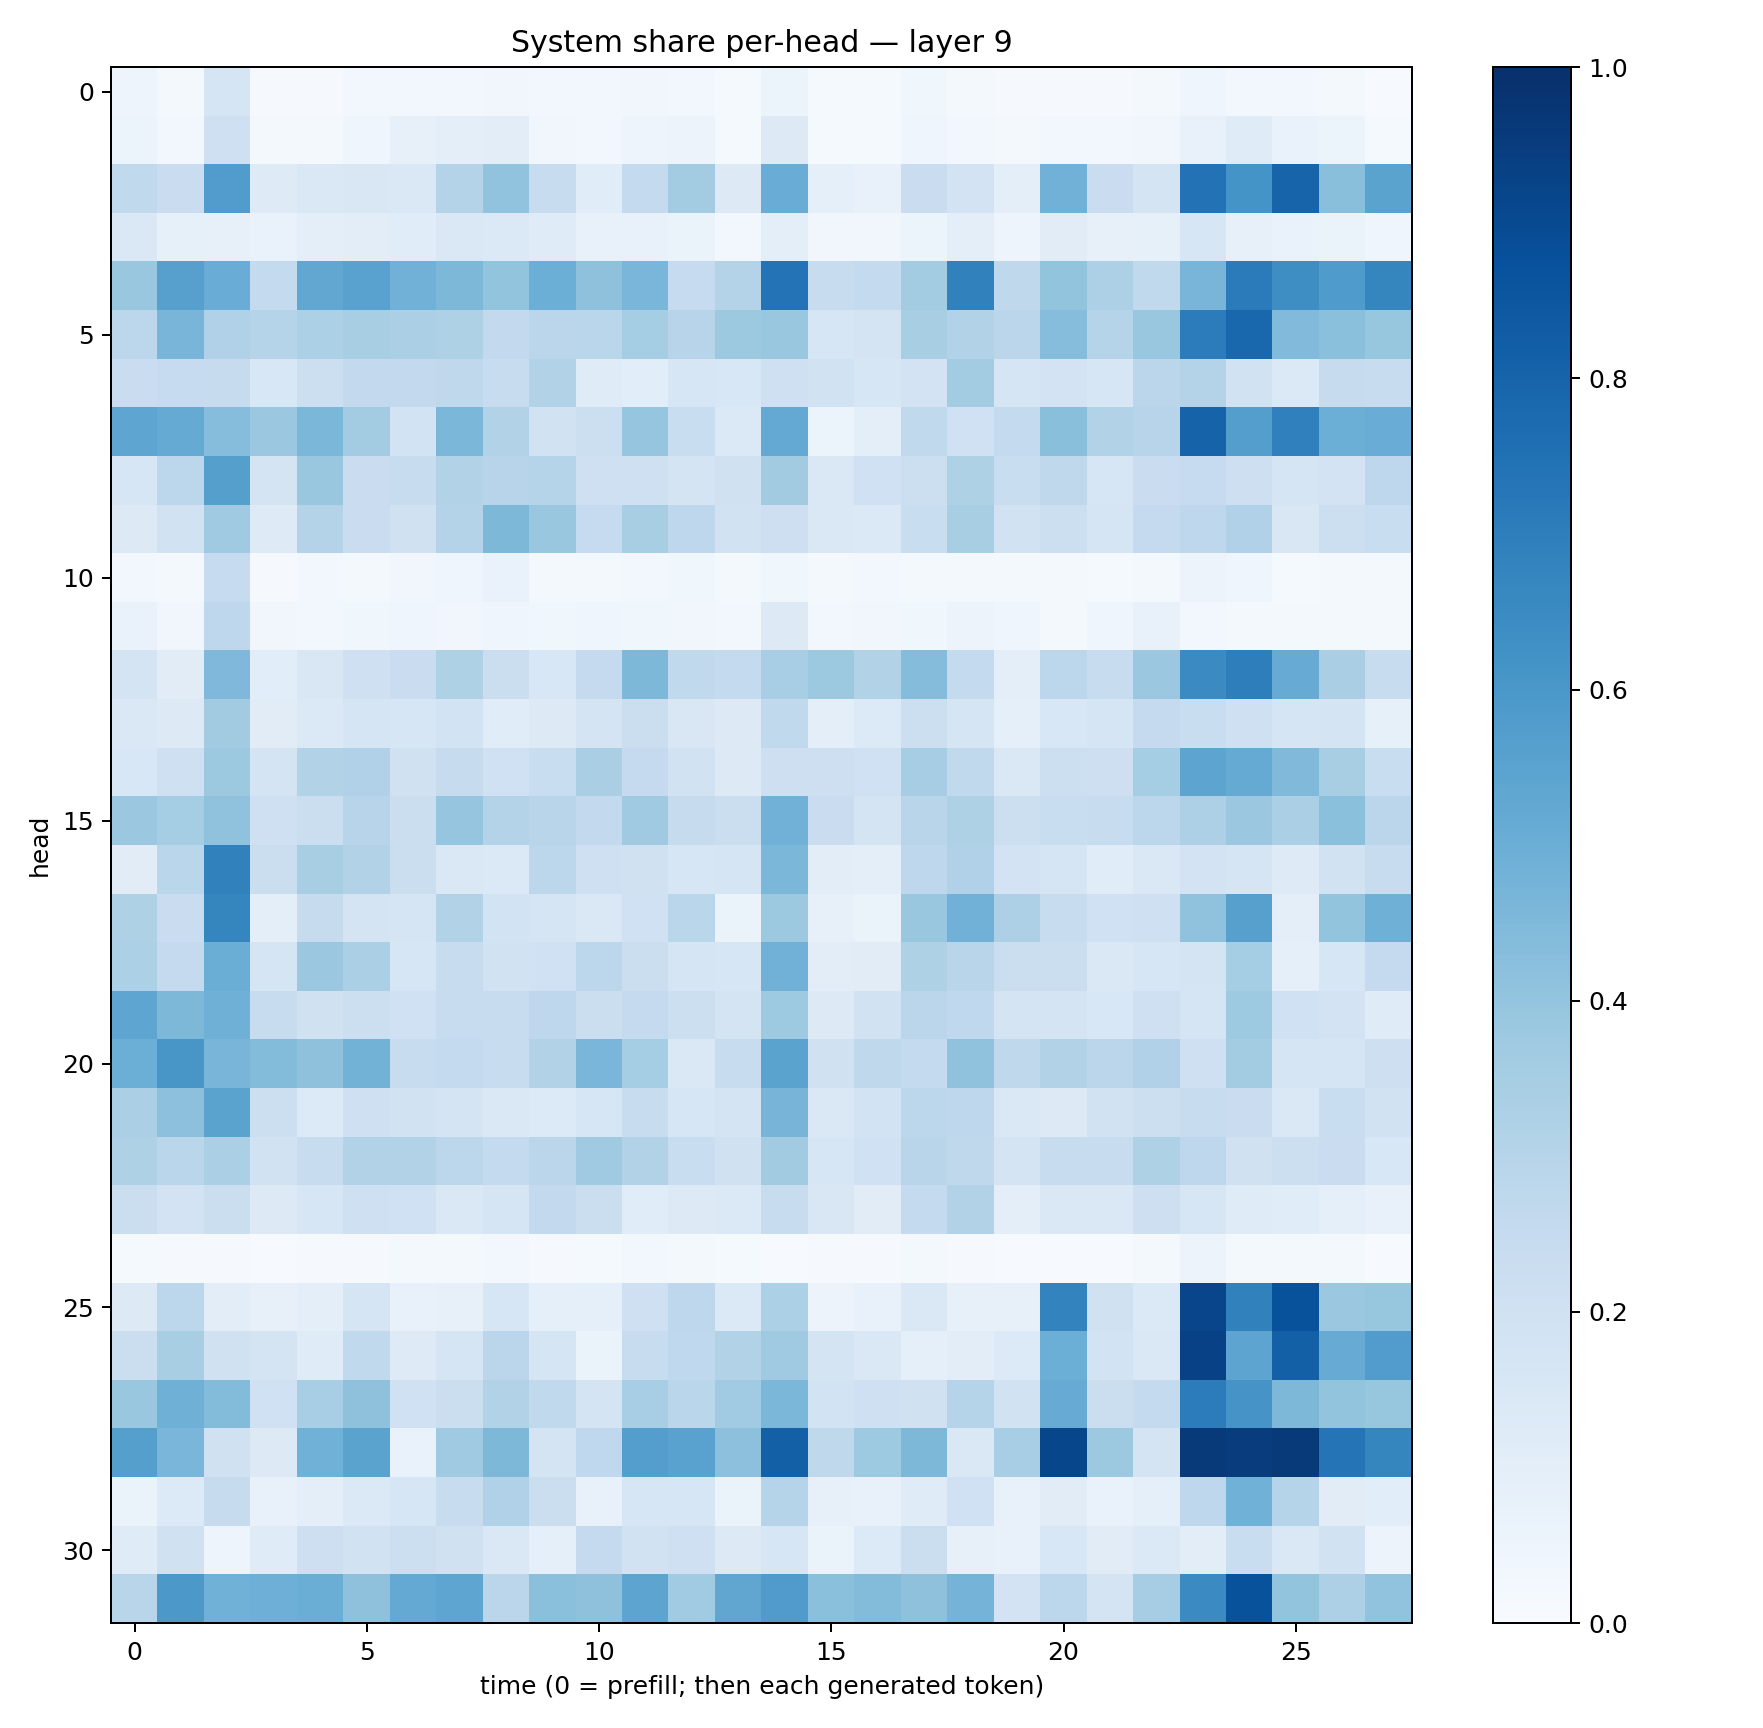

The data file committed next to this chart (first rows):
0.04695962, 0.019773811, 0.16762978, 0.008261988, 0.010702927, 0.028623572, 0.025243394, 0.030699756, 0.034742802, 0.0238898, 0.02545073, 0.03249733, 0.02393673, 0.014787282, 0.060537264, 0.0121950265, 0.012144041, 0.038813006, 0.015940707, 0.008931207, 0.010819448, 0.010244103, 0.018422311, 0.04092956
0.05997, 0.02813, 0.2037, 0.02058, 0.01983, 0.04004, 0.08125, 0.09422, 0.1052, 0.03308, 0.03084, 0.04876, 0.05824, 0.01421, 0.13, 0.01452, 0.01378, 0.04329, 0.026, 0.0159, 0.02542, 0.02884, 0.0339, 0.0719
0.2634, 0.2295, 0.5752, 0.124, 0.1476, 0.1504, 0.1446, 0.3057, 0.4062, 0.2358, 0.1152, 0.2565, 0.3562, 0.1271, 0.5049, 0.09368, 0.07154, 0.2275, 0.1816, 0.09447, 0.4843, 0.229, 0.1753, 0.7435
0.1471, 0.08313, 0.08125, 0.06847, 0.09458, 0.1021, 0.1154, 0.1429, 0.1382, 0.1186, 0.07108, 0.07721, 0.06311, 0.02925, 0.09424, 0.03176, 0.03388, 0.06097, 0.09659, 0.04905, 0.1125, 0.07854, 0.08389, 0.1574
0.39, 0.5597, 0.5051, 0.2567, 0.5278, 0.5517, 0.4805, 0.4533, 0.4005, 0.4973, 0.4119, 0.4629, 0.2473, 0.3065, 0.7418, 0.24, 0.2546, 0.3562, 0.6845, 0.2722, 0.4023, 0.3256, 0.2624, 0.4675
0.2806, 0.4682, 0.3194, 0.2993, 0.3289, 0.3435, 0.3321, 0.3228, 0.2592, 0.2847, 0.2865, 0.3544, 0.2965, 0.3753, 0.3853, 0.1622, 0.178, 0.3434, 0.3103, 0.2838, 0.4321, 0.3023, 0.3855, 0.7053
0.23, 0.2496, 0.2431, 0.1542, 0.2159, 0.2587, 0.2579, 0.2725, 0.241, 0.3125, 0.1191, 0.106, 0.1581, 0.1524, 0.2073, 0.1894, 0.1633, 0.1822, 0.356, 0.1691, 0.1816, 0.1607, 0.2818, 0.305
0.537, 0.5192, 0.4323, 0.3794, 0.4605, 0.3558, 0.1842, 0.459, 0.3107, 0.1952, 0.2175, 0.395, 0.2305, 0.1369, 0.5218, 0.06075, 0.1014, 0.2631, 0.2023, 0.2558, 0.4254, 0.3106, 0.2953, 0.801
0.159, 0.28, 0.5646, 0.1791, 0.3837, 0.228, 0.2399, 0.3117, 0.2967, 0.3035, 0.2083, 0.2042, 0.1778, 0.1966, 0.3625, 0.1473, 0.2001, 0.2169, 0.3234, 0.2317, 0.2715, 0.1596, 0.2303, 0.2499
0.1318, 0.1922, 0.3693, 0.1242, 0.3083, 0.2269, 0.1956, 0.3082, 0.4548, 0.3882, 0.2465, 0.3425, 0.275, 0.1905, 0.211, 0.1447, 0.1381, 0.2306, 0.341, 0.1892, 0.2163, 0.1704, 0.2509, 0.2745
0.02553, 0.02174, 0.2477, 0.01113, 0.02687, 0.01743, 0.03295, 0.04118, 0.06748, 0.01871, 0.02, 0.02376, 0.0353, 0.01747, 0.03678, 0.01784, 0.02747, 0.02325, 0.02058, 0.01788, 0.01893, 0.0124, 0.02132, 0.05717
0.06901, 0.03299, 0.2745, 0.03184, 0.02783, 0.03577, 0.04434, 0.0321, 0.04412, 0.03678, 0.04484, 0.03838, 0.03209, 0.02651, 0.1252, 0.0273, 0.03196, 0.03561, 0.05615, 0.03928, 0.02237, 0.04525, 0.07121, 0.03105
0.1777, 0.1132, 0.4512, 0.1086, 0.149, 0.2089, 0.23, 0.3207, 0.2203, 0.1523, 0.2502, 0.4564, 0.2654, 0.2543, 0.3454, 0.3775, 0.3134, 0.4357, 0.2545, 0.1005, 0.2784, 0.2387, 0.3806, 0.6488
0.1463, 0.1274, 0.3594, 0.1119, 0.14, 0.1687, 0.162, 0.1853, 0.1144, 0.1277, 0.1776, 0.2242, 0.1487, 0.1289, 0.2654, 0.09969, 0.134, 0.2149, 0.167, 0.09133, 0.1561, 0.1671, 0.2521, 0.2328
0.1528, 0.2094, 0.3766, 0.1762, 0.3127, 0.3182, 0.1968, 0.2429, 0.1998, 0.2333, 0.336, 0.253, 0.1922, 0.1327, 0.2122, 0.2117, 0.2025, 0.3481, 0.2621, 0.1418, 0.2167, 0.2135, 0.352, 0.5422
0.3821, 0.3551, 0.4081, 0.2093, 0.2258, 0.2959, 0.2236, 0.3952, 0.3081, 0.2925, 0.2585, 0.3675, 0.2443, 0.2238, 0.4813, 0.2271, 0.1754, 0.2901, 0.3241, 0.2149, 0.2317, 0.2356, 0.2807, 0.3267
0.1095, 0.2873, 0.6861, 0.2243, 0.3418, 0.3127, 0.2262, 0.1479, 0.1395, 0.2782, 0.2053, 0.1974, 0.1583, 0.1702, 0.4577, 0.1035, 0.1009, 0.2747, 0.3166, 0.1821, 0.1681, 0.1148, 0.1478, 0.1804
0.3218, 0.2292, 0.6697, 0.0962, 0.2442, 0.1727, 0.1644, 0.3113, 0.1855, 0.165, 0.148, 0.2006, 0.2861, 0.06332, 0.3776, 0.08168, 0.0631, 0.3901, 0.4828, 0.3258, 0.2412, 0.2012, 0.2096, 0.4093
0.3282, 0.252, 0.501, 0.1641, 0.3819, 0.3347, 0.1607, 0.2371, 0.193, 0.2011, 0.2787, 0.2231, 0.1648, 0.1628, 0.4832, 0.1034, 0.113, 0.3242, 0.2923, 0.224, 0.2193, 0.143, 0.157, 0.1744
0.5369, 0.4536, 0.4912, 0.2351, 0.1979, 0.2181, 0.2009, 0.2414, 0.2348, 0.2742, 0.2199, 0.2537, 0.2179, 0.1769, 0.373, 0.1278, 0.1921, 0.2816, 0.2664, 0.1762, 0.1757, 0.1561, 0.2051, 0.1658
0.4994, 0.6052, 0.4666, 0.4399, 0.4131, 0.4766, 0.2409, 0.2544, 0.2383, 0.3123, 0.4636, 0.3527, 0.1428, 0.2381, 0.5505, 0.1983, 0.2702, 0.2551, 0.4084, 0.2731, 0.312, 0.2834, 0.3193, 0.2035
0.3321, 0.4146, 0.5506, 0.2175, 0.1348, 0.2104, 0.193, 0.1765, 0.143, 0.1329, 0.1637, 0.2394, 0.1618, 0.1737, 0.4716, 0.1438, 0.1856, 0.2776, 0.2752, 0.1441, 0.1327, 0.1934, 0.2176, 0.2385
0.3217, 0.2852, 0.3331, 0.1909, 0.238, 0.3126, 0.3134, 0.2807, 0.255, 0.2835, 0.3703, 0.3149, 0.2317, 0.1971, 0.3611, 0.1616, 0.201, 0.2901, 0.2713, 0.1797, 0.2383, 0.2359, 0.3214, 0.2767
0.2248, 0.1833, 0.2251, 0.1251, 0.1563, 0.2094, 0.2021, 0.1435, 0.1691, 0.2602, 0.2258, 0.114, 0.1318, 0.1406, 0.2396, 0.1509, 0.1131, 0.2574, 0.315, 0.09819, 0.1481, 0.1467, 0.213, 0.1613
0.01501, 0.00983, 0.01148, 0.006896, 0.008216, 0.008052, 0.01879, 0.01658, 0.02927, 0.009008, 0.0124, 0.02378, 0.02031, 0.01254, 0.007758, 0.009931, 0.01051, 0.01972, 0.007825, 0.007348, 0.006982, 0.007288, 0.02031, 0.05643
0.1259, 0.2782, 0.1027, 0.07954, 0.09388, 0.1712, 0.07577, 0.08142, 0.1592, 0.09149, 0.09076, 0.2033, 0.2745, 0.1402, 0.3291, 0.05746, 0.07032, 0.1483, 0.07965, 0.07978, 0.6759, 0.1992, 0.1368, 0.9177
0.2266, 0.3432, 0.1984, 0.1792, 0.1187, 0.2647, 0.1222, 0.1713, 0.2827, 0.1706, 0.06531, 0.2393, 0.2659, 0.3091, 0.3674, 0.1753, 0.1419, 0.09301, 0.1055, 0.1347, 0.4979, 0.1858, 0.1428, 0.9319
0.3866, 0.4902, 0.4384, 0.203, 0.3455, 0.4132, 0.2003, 0.2192, 0.3137, 0.262, 0.1727, 0.344, 0.2874, 0.3643, 0.4594, 0.1857, 0.2092, 0.1965, 0.3045, 0.1922, 0.5097, 0.2201, 0.2575, 0.704
0.5639, 0.4648, 0.1959, 0.1257, 0.4868, 0.548, 0.06975, 0.3675, 0.4548, 0.1753, 0.2667, 0.5669, 0.5513, 0.4164, 0.8155, 0.2707, 0.3718, 0.4549, 0.1462, 0.3468, 0.9112, 0.3783, 0.1759, 0.9597
0.06552, 0.134, 0.2456, 0.07777, 0.1003, 0.1385, 0.1626, 0.2352, 0.3166, 0.2217, 0.07198, 0.1605, 0.1621, 0.06436, 0.3015, 0.07846, 0.07585, 0.1191, 0.2, 0.07688, 0.1119, 0.06695, 0.08765, 0.2773
0.1197, 0.196, 0.04943, 0.1205, 0.2137, 0.1943, 0.2155, 0.1982, 0.147, 0.09361, 0.2508, 0.1884, 0.2076, 0.1303, 0.1597, 0.06539, 0.1357, 0.2258, 0.07817, 0.0765, 0.1545, 0.1101, 0.1383, 0.103
0.2926, 0.5964, 0.487, 0.493, 0.5036, 0.4126, 0.5227, 0.5379, 0.2847, 0.419, 0.414, 0.5413, 0.3672, 0.5319, 0.5812, 0.4187, 0.4398, 0.4103, 0.474, 0.1801, 0.2779, 0.174, 0.3506, 0.6493
